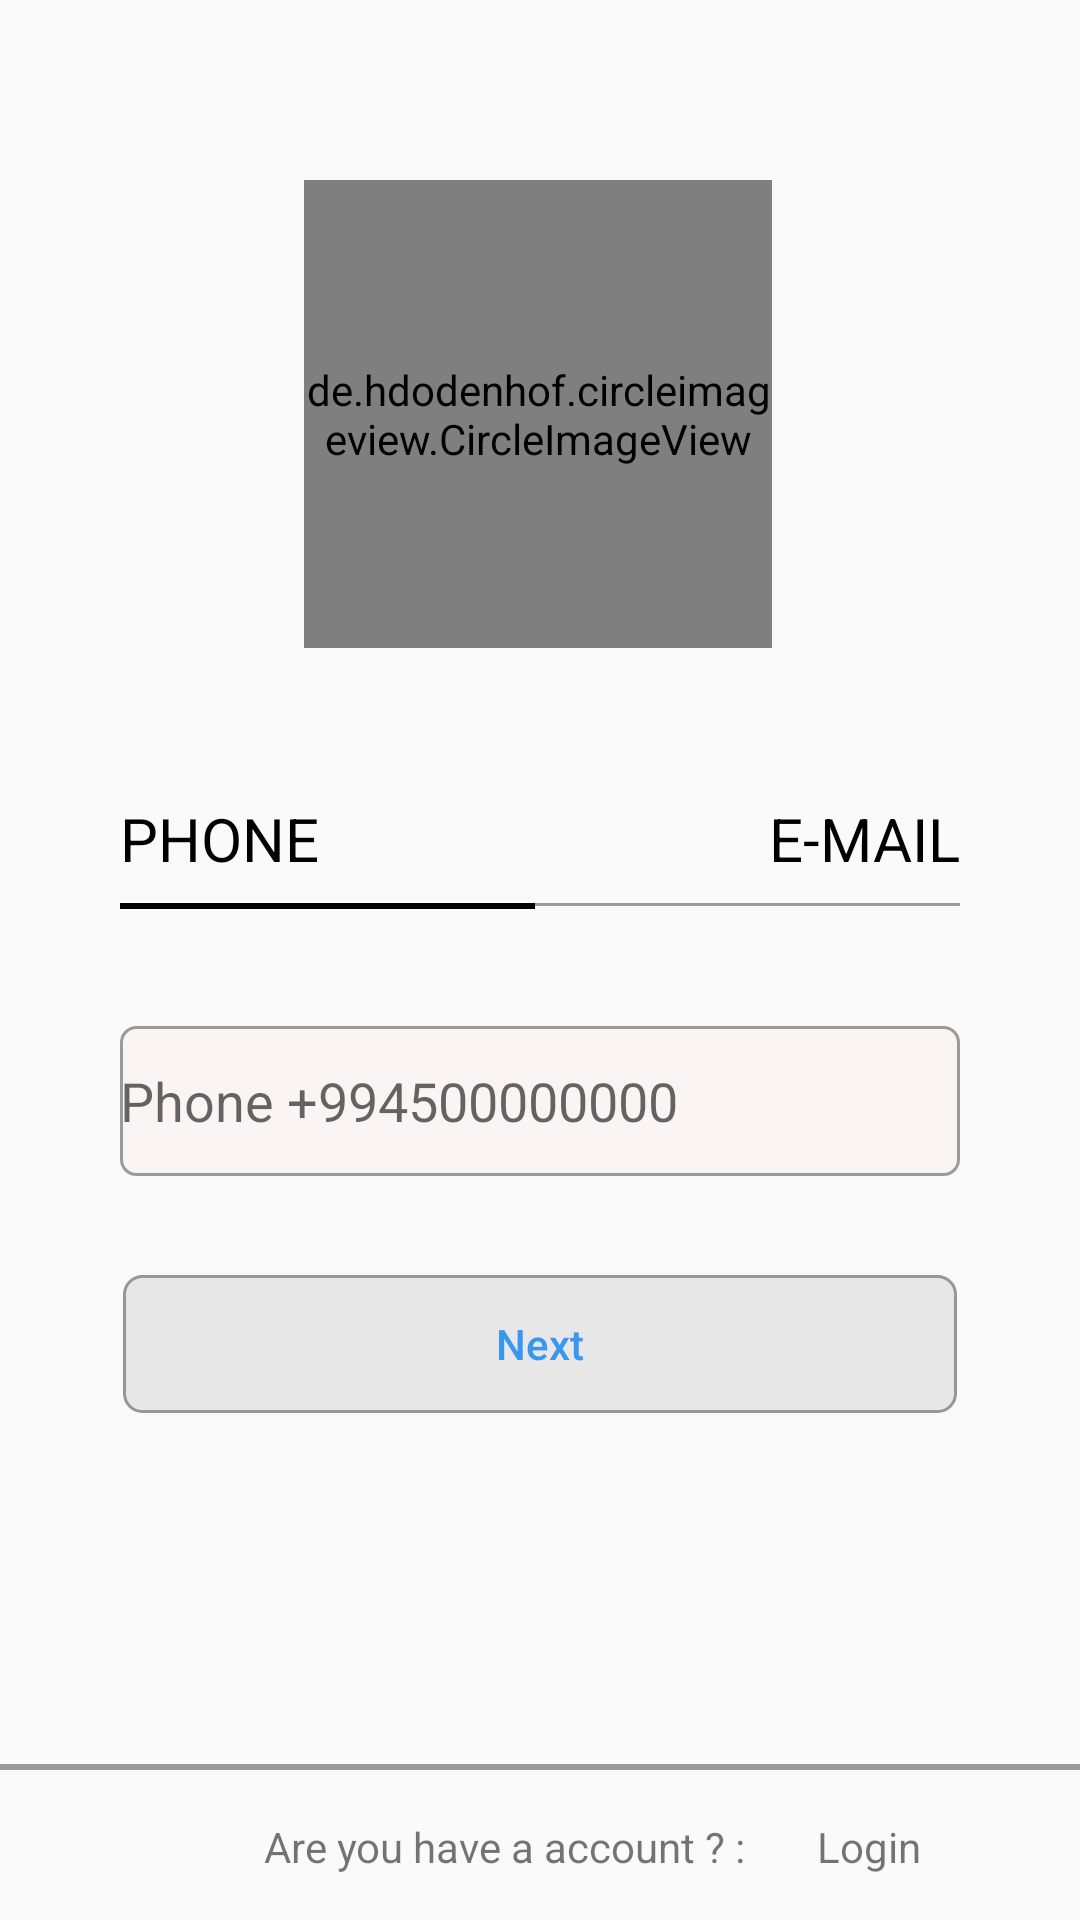

Here is an Android app screen rendered from its layout file. Give the layout XML and the strings, colors and styles it references.
<!-- AndroidManifest.xml: application theme AppTheme -->
<!-- res/layout/activity_register.xml -->
<?xml version="1.0" encoding="utf-8"?>
<androidx.constraintlayout.widget.ConstraintLayout xmlns:android="http://schemas.android.com/apk/res/android"
    xmlns:app="http://schemas.android.com/apk/res-auto"
    xmlns:tools="http://schemas.android.com/tools"
    android:layout_width="match_parent"
    android:layout_height="match_parent"
    tools:context=".login.RegisterActivity">

    <androidx.constraintlayout.widget.ConstraintLayout
        android:id="@+id/resgisterRootConstLayou"
        android:layout_width="match_parent"
        android:layout_height="match_parent"
        app:layout_constraintBottom_toBottomOf="parent"
        app:layout_constraintEnd_toEndOf="parent"
        app:layout_constraintStart_toStartOf="parent"
        app:layout_constraintTop_toTopOf="parent">

        <de.hdodenhof.circleimageview.CircleImageView
            android:id="@+id/imgUserProfilePhotos"
            android:layout_width="156dp"
            android:layout_height="156dp"
            android:layout_marginStart="16dp"
            android:layout_marginTop="60dp"
            android:layout_marginEnd="16dp"
            android:src="@drawable/ic_loginregisterphoto"
            app:civ_border_color="#FF000000"
            app:civ_border_width="3dp"
            app:layout_constraintEnd_toEndOf="parent"
            app:layout_constraintHorizontal_bias="0.497"
            app:layout_constraintStart_toStartOf="parent"
            app:layout_constraintTop_toTopOf="parent" />

        <TextView
            android:id="@+id/tvPhoneSelectorRegister"
            android:layout_width="0dp"
            android:layout_height="wrap_content"
            android:layout_marginStart="40dp"
            android:layout_marginTop="50dp"
            android:text="PHONE"
            android:textColor="@color/blackColor"
            android:textSize="20sp"
            app:layout_constraintStart_toStartOf="parent"
            app:layout_constraintTop_toBottomOf="@+id/imgUserProfilePhotos" />

        <TextView
            android:id="@+id/tvEmailSelectorRegister"
            android:layout_width="wrap_content"
            android:layout_height="wrap_content"
            android:layout_marginEnd="40dp"
            android:text="E-MAIL"
            android:textColor="@color/blackColor"
            android:textSize="20sp"
            app:layout_constraintEnd_toEndOf="parent"
            app:layout_constraintTop_toTopOf="@+id/tvPhoneSelectorRegister" />

        <View
            android:id="@+id/view2"
            android:layout_width="0dp"
            android:layout_height="1dp"
            android:layout_marginTop="8dp"
            android:background="@color/customPalet"
            app:layout_constraintEnd_toEndOf="@+id/tvEmailSelectorRegister"
            app:layout_constraintStart_toStartOf="@+id/tvPhoneSelectorRegister"
            app:layout_constraintTop_toBottomOf="@+id/tvPhoneSelectorRegister" />

        <View
            android:id="@+id/phoneWiewBlack"
            android:layout_width="0dp"
            android:layout_height="2dp"
            android:layout_marginTop="8dp"
            android:layout_marginEnd="79dp"
            android:background="@color/blackColor"
            app:layout_constraintEnd_toEndOf="@+id/imgUserProfilePhotos"
            app:layout_constraintHorizontal_bias="0.0"
            app:layout_constraintStart_toStartOf="@+id/tvPhoneSelectorRegister"
            app:layout_constraintTop_toBottomOf="@+id/tvPhoneSelectorRegister" />

        <View
            android:id="@+id/emailWiewBlack"
            android:layout_width="0dp"
            android:layout_height="2dp"
            android:layout_marginStart="79dp"
            android:layout_marginTop="8dp"
            android:background="@color/blackColor"
            android:visibility="invisible"
            app:layout_constraintEnd_toEndOf="@+id/tvEmailSelectorRegister"
            app:layout_constraintHorizontal_bias="0.0"
            app:layout_constraintStart_toStartOf="@+id/imgUserProfilePhotos"
            app:layout_constraintTop_toBottomOf="@+id/tvPhoneSelectorRegister" />

        <EditText
            android:id="@+id/etRegisterInputType"
            android:layout_width="0dp"
            android:layout_height="50dp"
            android:layout_marginTop="40dp"
            android:background="@drawable/edit_text_custom_design"
            android:ems="10"
            android:hint="Phone +994500000000"
            android:inputType="phone"
            app:layout_constraintEnd_toEndOf="@+id/tvEmailSelectorRegister"
            app:layout_constraintStart_toStartOf="@+id/tvPhoneSelectorRegister"
            app:layout_constraintTop_toBottomOf="@+id/view2" />

        <Button
            android:id="@+id/btnRegisterNext"
            android:layout_width="0dp"
            android:layout_height="wrap_content"
            android:layout_marginTop="32dp"
            android:background="@drawable/edit_profile_button_background"
            android:textColor="@color/instaSearchClear"
            android:enabled="false"
            android:text="Next"
            android:textAllCaps="false"
            app:layout_constraintEnd_toEndOf="@+id/etRegisterInputType"
            app:layout_constraintStart_toStartOf="@+id/etRegisterInputType"
            app:layout_constraintTop_toBottomOf="@+id/etRegisterInputType" />

        <View
            android:id="@+id/view"
            android:layout_width="match_parent"
            android:layout_height="2dp"
            android:layout_marginBottom="50dp"
            android:background="@color/customPalet"
            app:layout_constraintBottom_toBottomOf="parent"
            app:layout_constraintEnd_toEndOf="parent"
            app:layout_constraintStart_toStartOf="parent" />

        <TextView
            android:id="@+id/textView4"
            android:layout_width="wrap_content"
            android:layout_height="wrap_content"
            android:layout_marginTop="16dp"
            android:layout_marginEnd="24dp"
            android:text="Are you have a account ? :"
            app:layout_constraintEnd_toEndOf="@+id/view"
            app:layout_constraintStart_toStartOf="@+id/view"
            app:layout_constraintTop_toBottomOf="@+id/view" />

        <TextView
            android:id="@+id/tvLoginSendFragPhone1"
            android:layout_width="wrap_content"
            android:layout_height="wrap_content"
            android:layout_marginStart="24dp"
            android:text="Login"
            app:layout_constraintStart_toEndOf="@+id/textView4"
            app:layout_constraintTop_toTopOf="@+id/textView4" />

    </androidx.constraintlayout.widget.ConstraintLayout>

    <FrameLayout
        android:id="@+id/registerFrameLayout"
        android:layout_width="match_parent"
        android:layout_height="match_parent"
        app:layout_constraintBottom_toBottomOf="parent"
        app:layout_constraintEnd_toEndOf="parent"
        app:layout_constraintStart_toStartOf="parent"
        app:layout_constraintTop_toTopOf="parent"
        tools:visibility="gone">

    </FrameLayout>


</androidx.constraintlayout.widget.ConstraintLayout>
<!-- resources referenced by this layout -->
<resources>
  <color name="blackColor">#000</color>
  <color name="customPalet">#9A9A9A</color>
  <color name="instaSearchClear">#3997f0</color>
  <!-- drawable edit_profile_button_background (drawable) -->
  <?xml version="1.0" encoding="utf-8"?>
  <layer-list xmlns:android="http://schemas.android.com/apk/res/android">
  <item android:left="1dp" android:right="1dp" android:top="1dp" android:bottom="1dp">
      <shape android:shape="rectangle">
          <corners android:radius="6dp" />
          <stroke android:color="#979696" android:width="1dp"/>
          <solid android:color="#DAE6E5E5" />
      </shape>
  </item>
  </layer-list>
  <!-- drawable edit_text_custom_design (drawable) -->
  <?xml version="1.0" encoding="utf-8"?>
  <selector xmlns:android="http://schemas.android.com/apk/res/android">
  
      <item >
          <shape android:shape="rectangle" >
              <solid android:color="#FAF4F4" />
              <stroke android:color="@color/customPalet" android:width="1dp"/>
              <corners android:radius="5dp" />
          </shape>
  
      </item>
  </selector>
  <!-- drawable ic_loginregisterphoto: png bitmap (drawable-hdpi, 612 bytes) -->
  <style name="AppTheme" parent="Theme.AppCompat.Light.NoActionBar">
          
          <item name="colorPrimary">#fafafa</item>
          <item name="colorPrimaryDark">@color/colorPrimary</item>
          <item name="colorAccent">@color/colorAccent</item>
  
  
      </style>
  <color name="colorPrimary">#6200EE</color>
  <color name="colorAccent">#03DAC5</color>
</resources>
